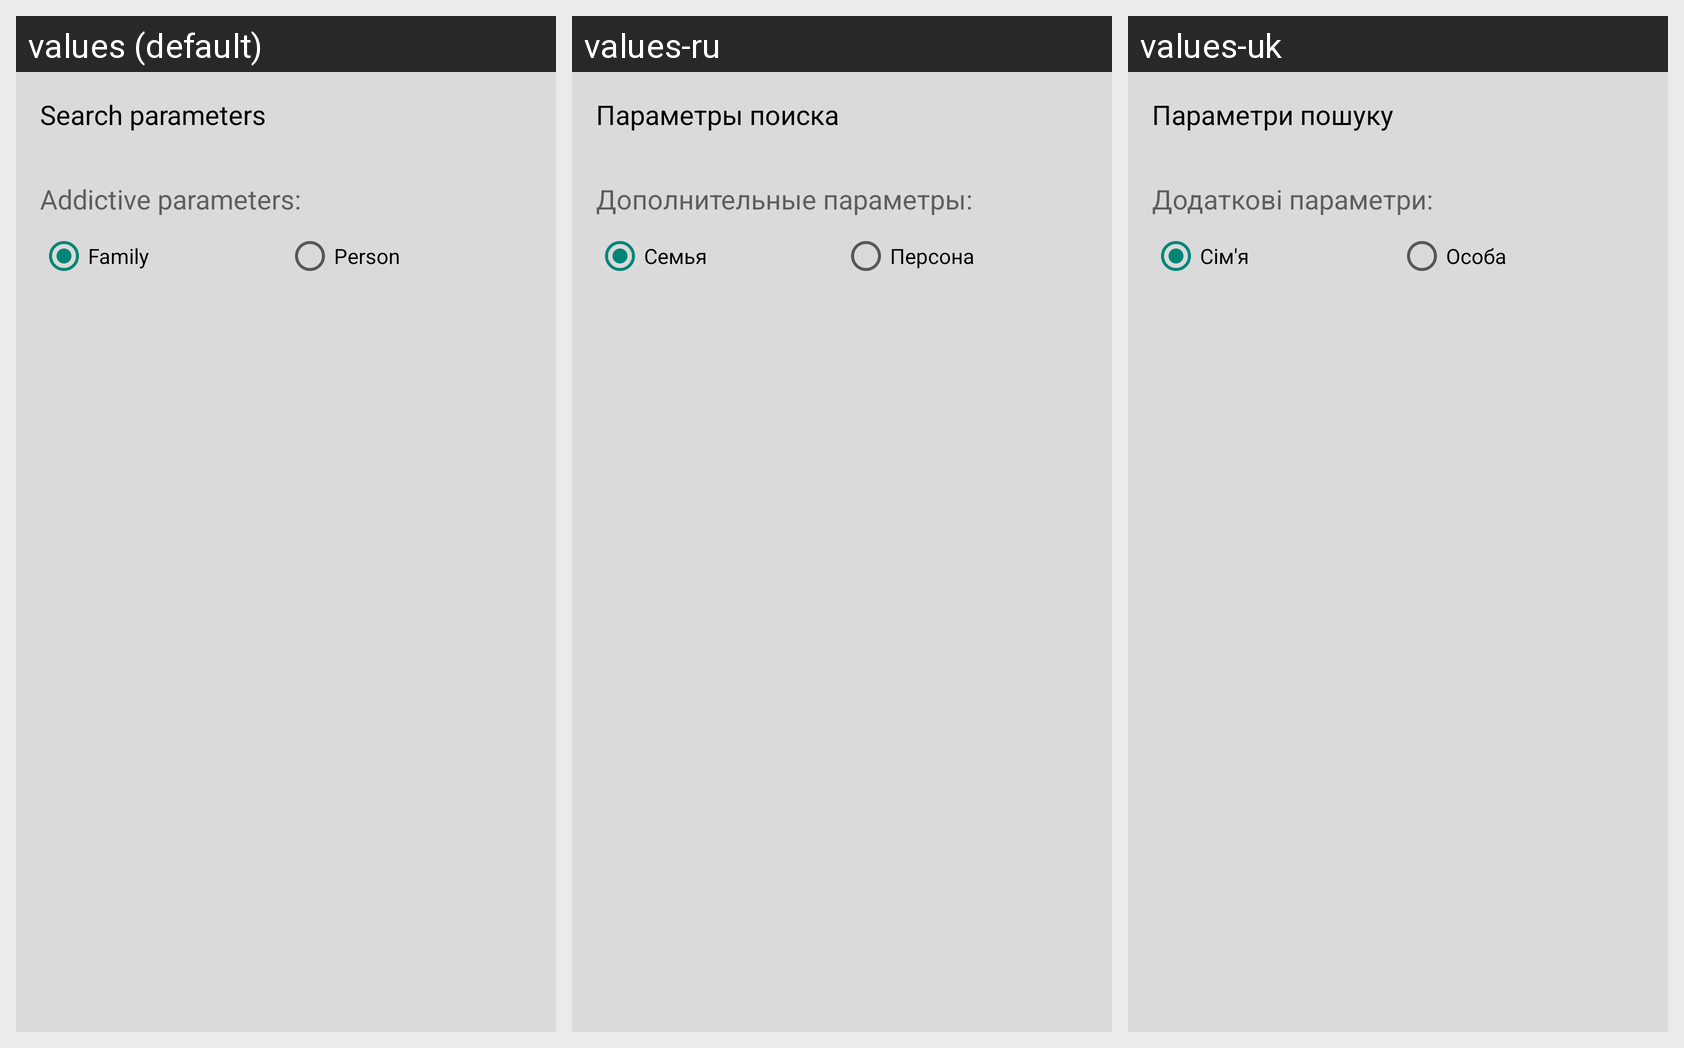

Translations of the strings shown on this Android screen, per locale in the grid:
Android screen res/layout/search_params.xml rendered under 3 locales, left to right: values (default), values-ru, values-uk. Device: Nexus 5 (rendered at 1080×1920; each locale shown at half size, 540×960, under a caption strip naming it); theme AppTheme.
Strings drawn on this screen, with the default value and each locale's value (text and hints the layout hard-codes, and strings that could not be matched under every locale, appear in the picture but are not listed):

search_params
  values: Search parameters
  values-ru: Параметры поиска
  values-uk: Параметри пошуку

addictive_parameters
  values: Addictive parameters:
  values-ru: Дополнительные параметры:
  values-uk: Додаткові параметри:

search_parameters_family
  values: Family
  values-ru: Семья
  values-uk: Сім'я

search_parameters_person
  values: Person
  values-ru: Персона
  values-uk: Особа
